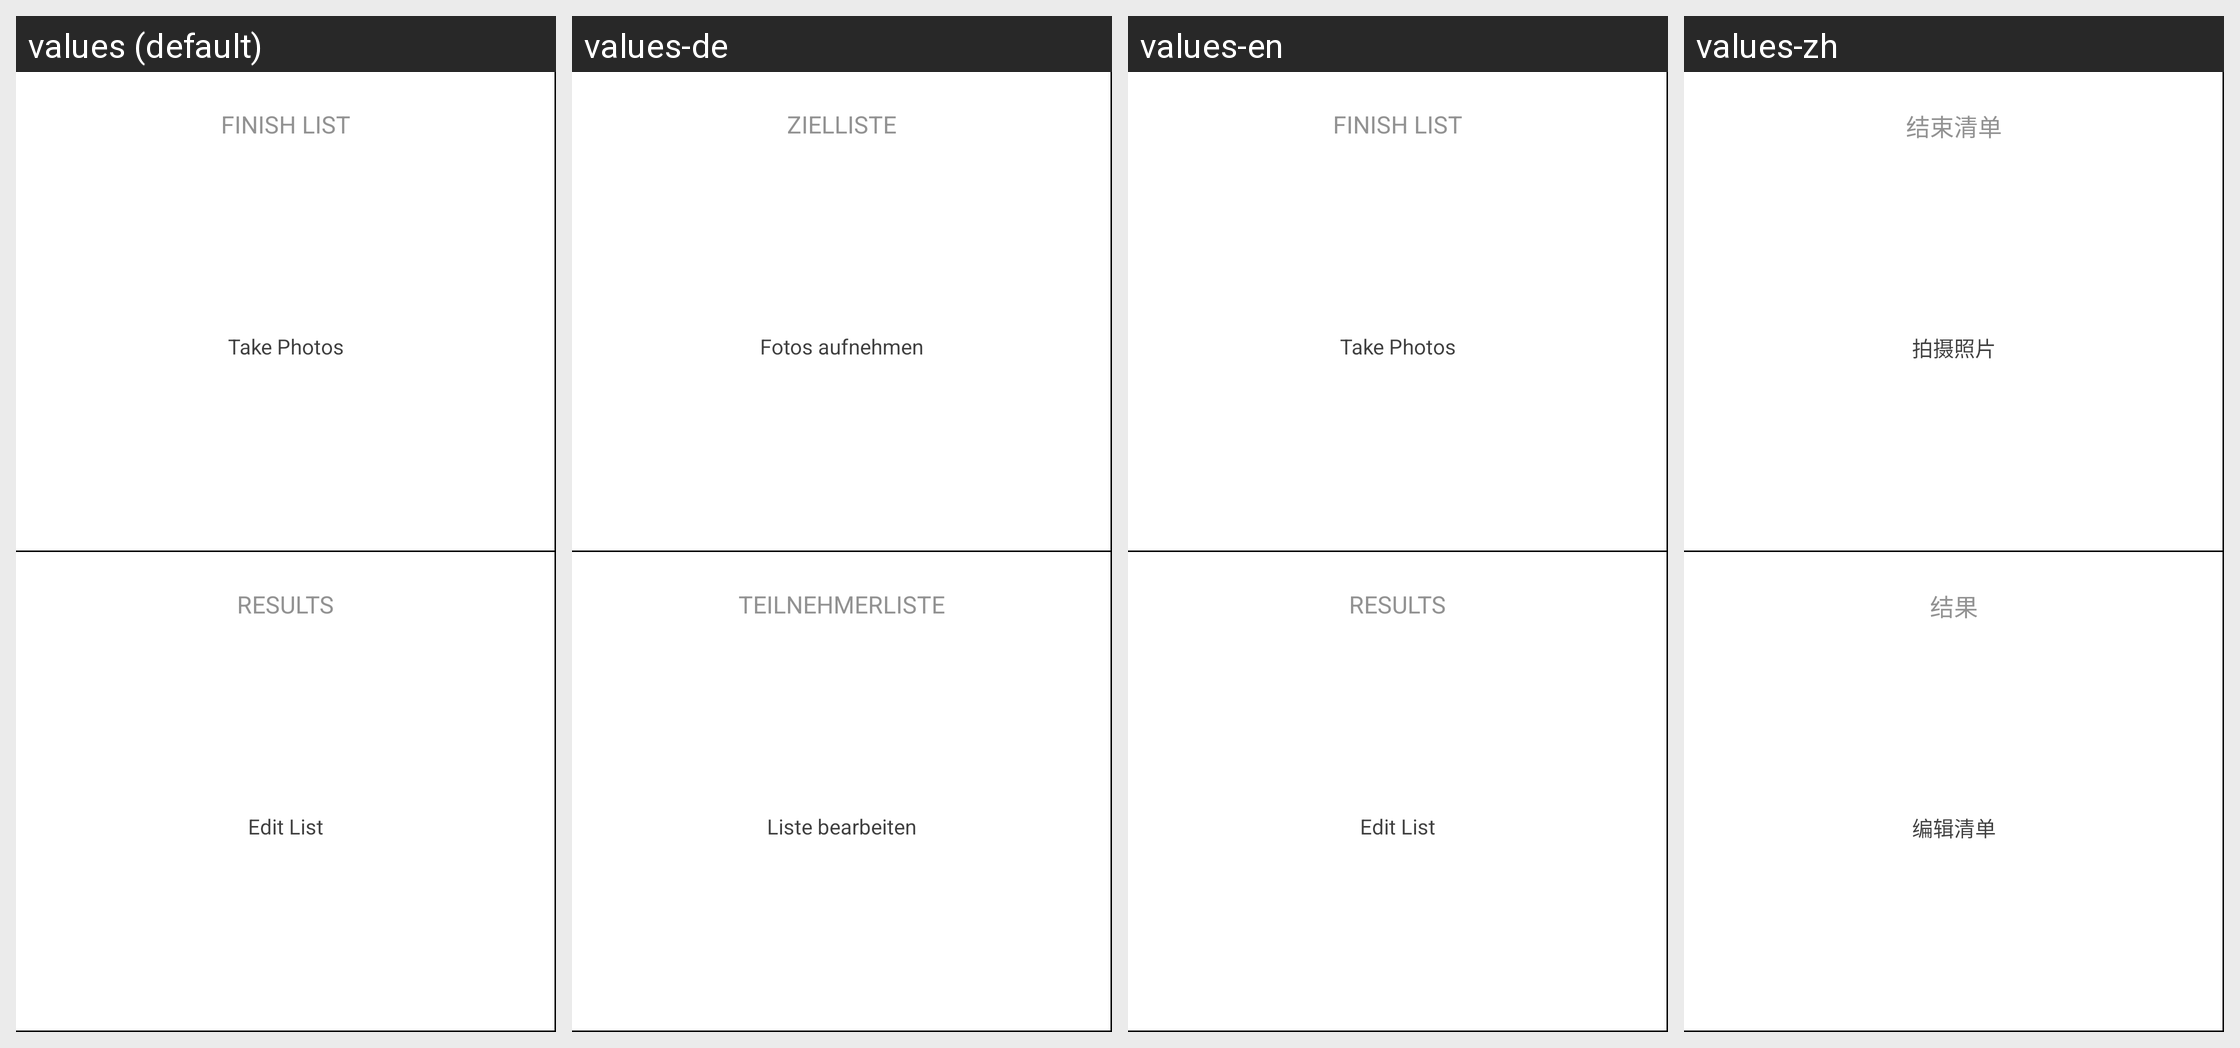

Strings drawn on this Android screen and how each of the app's shown locales translates them:
Android screen res/layout/race_finished_left.xml rendered under 4 locales, left to right: values (default), values-de, values-en, values-zh. Device: Nexus 5 (rendered at 1080×1920; each locale shown at half size, 540×960, under a caption strip naming it); theme AppTheme.
Other locales in the repository, not shown: values-cs, values-da, values-es, values-fr, values-it, values-ja, values-pt, values-ru, values-sl.
Strings drawn on this screen, with the default value and each locale's value (text and hints the layout hard-codes, and strings that could not be matched under every locale, appear in the picture but are not listed):

finished_list
  values: Finish List
  values-de: Zielliste
  values-en: Finish List
  values-zh: 结束清单

finished_photos
  values: Take Photos
  values-de: Fotos aufnehmen
  values-en: Take Photos
  values-zh: 拍摄照片

finished_edit
  values: Edit List
  values-de: Liste bearbeiten
  values-en: Edit List
  values-zh: 编辑清单
